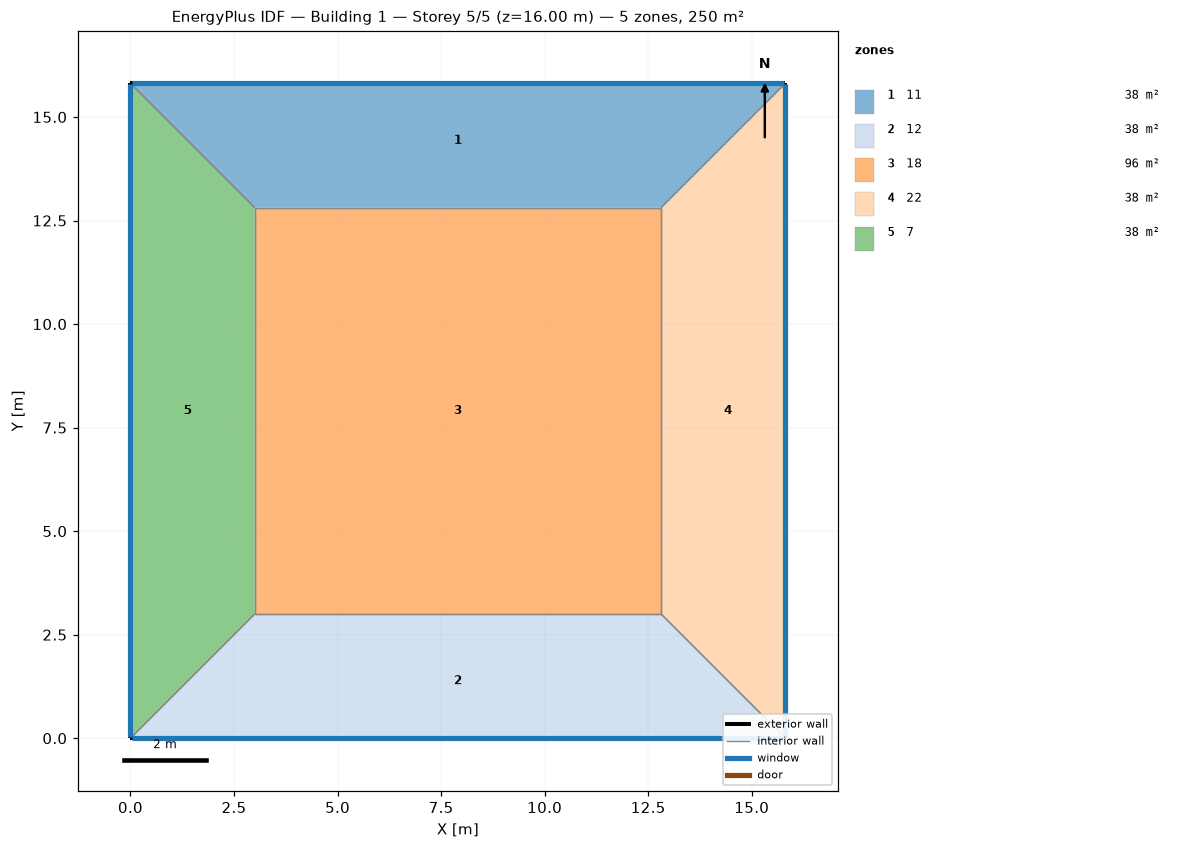
=== STOREY PLAN SPEC (per zone: floor XY polygon, exterior-wall plan segments, windows/doors) ===
zone 1: 11  (38.4 m²)
  floor: (0.00, 15.81) (15.81, 15.81) (12.81, 12.81) (3.00, 12.81)
  exterior wall: (15.81, 15.81) – (0.00, 15.81)  [15.8 m]
    window: (15.79, 15.81) – (0.03, 15.81)  [15.8 m²]
  interior walls: 3
zone 2: 12  (38.4 m²)
  floor: (15.81, 0.00) (0.00, 0.00) (3.00, 3.00) (12.81, 3.00)
  exterior wall: (0.00, 0.00) – (15.81, 0.00)  [15.8 m]
    window: (0.03, 0.00) – (15.79, 0.00)  [15.8 m²]
  interior walls: 3
zone 3: 18  (96.3 m²)
  floor: (3.00, 3.00) (3.00, 12.81) (12.81, 12.81) (12.81, 3.00)
  interior walls: 4
zone 4: 22  (38.4 m²)
  floor: (15.81, 15.81) (15.81, 0.00) (12.81, 3.00) (12.81, 12.81)
  exterior wall: (15.81, 0.00) – (15.81, 15.81)  [15.8 m]
    window: (15.81, 0.03) – (15.81, 15.79)  [15.8 m²]
  interior walls: 3
zone 5: 7  (38.4 m²)
  floor: (0.00, 0.00) (0.00, 15.81) (3.00, 12.81) (3.00, 3.00)
  exterior wall: (0.00, 15.81) – (0.00, 0.00)  [15.8 m]
    window: (0.00, 15.79) – (0.00, 0.03)  [15.8 m²]
  interior walls: 3

=== DERIVED (storey summary) ===
Building: Building 1
Storey: 5 of 5  (floor level z = 16.00 m)
Storey gross floor area: 250.0 m²
Zones on this storey: 5
  - 11: floor 38.4 m²; exterior wall 15.8 m (63.2 m²); 1 window(s) 15.8 m²; WWR 25.0%
  - 12: floor 38.4 m²; exterior wall 15.8 m (63.2 m²); 1 window(s) 15.8 m²; WWR 25.0%
  - 18: floor 96.3 m²
  - 22: floor 38.4 m²; exterior wall 15.8 m (63.2 m²); 1 window(s) 15.8 m²; WWR 25.0%
  - 7: floor 38.4 m²; exterior wall 15.8 m (63.2 m²); 1 window(s) 15.8 m²; WWR 25.0%
Zone adjacency (shared interzone walls):
  - 11 ↔ 18
  - 11 ↔ 22
  - 11 ↔ 7
  - 12 ↔ 18
  - 12 ↔ 22
  - 12 ↔ 7
  - 18 ↔ 22
  - 18 ↔ 7